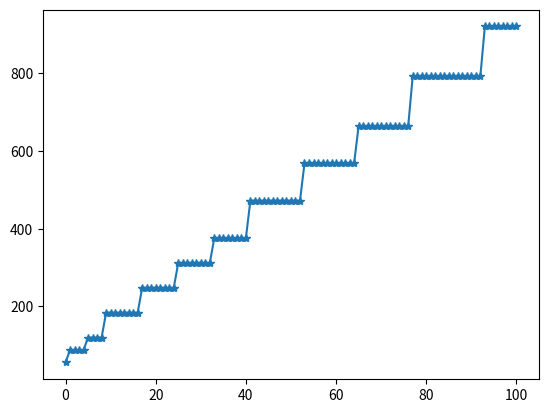

Python code for this plot:
#. 1. Be careful when you use a list to be the element, there might unexpected errors

# ##test the 1D list
# T=[0,1,2,3,4]

# B=T ###test 1
# C=T.copy() ##test 2
# D=T[:] ##test 3

# print('\ncommand: B=T; C=T.copy(); D=T[:]')


# print('id(T)=',id(T),', id(T[0])=',id(T[0]),', id(T[1])=',id(T[1]),', id(T[2])=',id(T[2]))
# print('id(B)=',id(B),', id(B[0])=',id(B[0]),', id(B[1])=',id(B[1]),', id(B[2])=',id(B[2]))
# print('id(C)=',id(C),', id(C[0])=',id(C[0]),', id(C[1])=',id(C[1]),', id(C[2])=',id(C[2]))
# print('id(D)=',id(D),', id(D[0])=',id(D[0]),', id(D[1])=',id(D[1]),', id(D[2])=',id(D[2]))

# print()
# print('T=',T)
# print('B=',B)
# print('C=',C)
# print('D=',D)

# T[0:5]=[1,1,1,1,1]
# print('\nafter T[0:5]=[1,1,1,1,1]')
# print('T=',T)
# print('B=',B)
# print('C=',C)
# print('D=',D)

# T=[2,2,2,2,2]
# print('\nafter T=[2,2,2,2,2]')
# print('id(T)=',id(T),', id(T[0])=',id(T[0]),', id(T[1])=',id(T[1]),', id(T[2])=',id(T[2]))
# print('T=',T)
# print('B=',B)
# print('C=',C)
# print('D=',D)

# ##test the 2D list
# import copy
# print()
# T2=[0,1,2,3,4]

# B2=[None,None]
# B2[0]=T2
# B2[1]=T2.copy()
# B2.append(T2)

# C2=B2.copy()
# D2=B2[:]
# E2=B2
# F2=copy.copy(B2)
# G2=copy.deepcopy(B2)

# print('B2=[None,None]; B2[0]=T2.copy(); B2[1]=T2; B2.append(T2)')
# print('C2=B2.copy(); D2=B2[:]; E2=B2')
# print('\nid(T2)=',id(T2))
# print('id(B2)=',id(B2),', id(B2[0])=',id(B2[0]),', id(B2[1])=',id(B2[1]),', id(B2[2])=',id(B2[2]))
# print('id(C2)=',id(C2),', id(C2[0])=',id(C2[0]),', id(C2[1])=',id(C2[1]),', id(C2[2])=',id(C2[2]))
# print('id(D2)=',id(D2),', id(D2[0])=',id(D2[0]),', id(D2[1])=',id(D2[1]),', id(D2[2])=',id(D2[2]))
# print('id(E2)=',id(E2),', id(E2[0])=',id(E2[0]),', id(E2[1])=',id(E2[1]),', id(E2[2])=',id(E2[2]))
# print('id(F2)=',id(F2),', id(F2[0])=',id(F2[0]),', id(F2[1])=',id(F2[1]),', id(F2[2])=',id(F2[2]))
# print('id(G2)=',id(G2),', id(G2[0])=',id(G2[0]),', id(G2[1])=',id(G2[1]),', id(G2[2])=',id(G2[2]))

# print()
# print('T2=',T2)
# print('B2=',B2)
# print('C2=',C2)
# print('D2=',D2)
# print('E2=',E2)
# print('F2=',F2)
# print('G2=',G2)

# print()
# T2[0:5]=[1,1,1,1,1]
# D2[0][2]="*";C2[1][0]="#";
# #T2=[1,1,1,1,1]
# print('after T2[0:5]=[1,1,1,1,1];D2[0][2]="*";C2[1][0]="#";')
# print('T2=',T2)
# print('B2=',B2)
# print('C2=',C2)
# print('D2=',D2)
# print('E2=',E2)
# print('F2=',F2)
# print('G2=',G2)


#####################################################
###### test list size
#####################################################

import sys
import matplotlib.pyplot as plt

a=1
print(a.__sizeof__())
print(sys.getsizeof(1))

a=[1]
print(a.__sizeof__())
print(sys.getsizeof(a))

a=['sjdfosajfsaodfsaojdfsjaodfjasdfjso']
print(sys.getsizeof(a))
# sys.getsizeof only take account of the list itself, not items it contains.

list_size=[]
size_l=[]
mem_l=[]
size_l.append(len(list_size))
mem_l.append(sys.getsizeof(list_size))
print(sys.getsizeof(list_size))
for n in range(100):
    list_size.append(n)
    print(list_size)
    print(id(list_size),sys.getsizeof(list_size))
    size_l.append(len(list_size))
    mem_l.append(sys.getsizeof(list_size))
    
plt.plot(size_l,mem_l,'*-')




